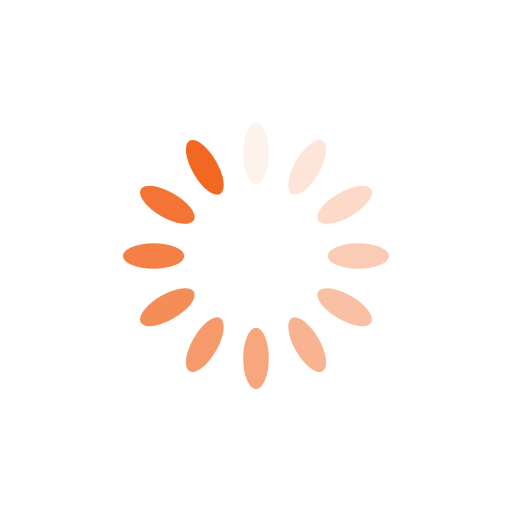
t = 0.00 s
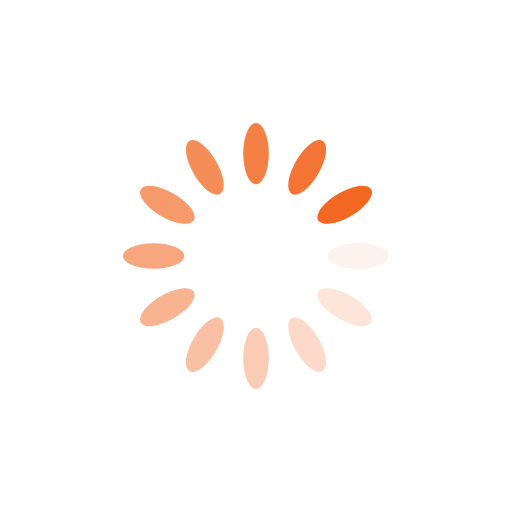
t = 0.25 s
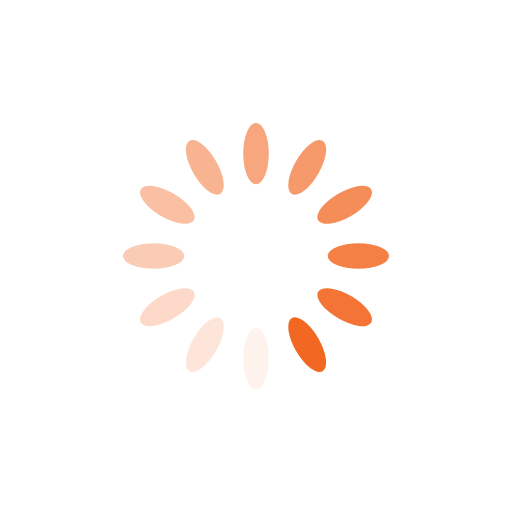
t = 0.50 s
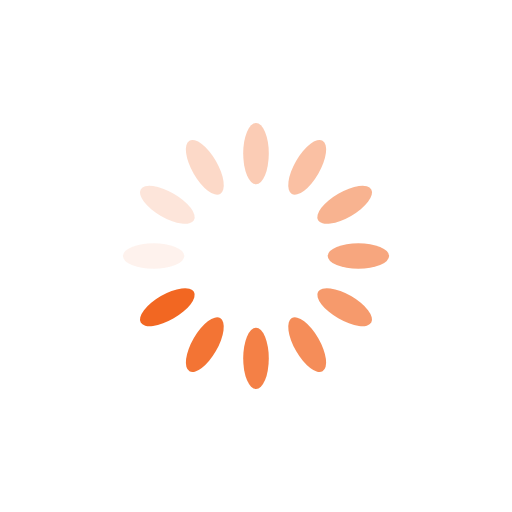
t = 0.75 s

The animated SVG that drew these frames (rendered in a browser with its animation timeline set to each time). Animation: 12 SMIL elements (animate=12); one cycle of 1.00 s, repeats indefinitely.

<?xml version="1.0" encoding="utf-8"?>
<svg xmlns="http://www.w3.org/2000/svg" xmlns:xlink="http://www.w3.org/1999/xlink" style="margin: auto; background: transparent; display: block; shape-rendering: auto;" width="200px" height="200px" viewBox="0 0 100 100" preserveAspectRatio="xMidYMid">
<g transform="rotate(0 50 50)">
  <rect x="47.5" y="24" rx="2.5" ry="6" width="5" height="12" fill="#F26722">
    <animate attributeName="opacity" values="1;0" keyTimes="0;1" dur="1s" begin="-0.9166666666666666s" repeatCount="indefinite"></animate>
  </rect>
</g><g transform="rotate(30 50 50)">
  <rect x="47.5" y="24" rx="2.5" ry="6" width="5" height="12" fill="#F26722">
    <animate attributeName="opacity" values="1;0" keyTimes="0;1" dur="1s" begin="-0.8333333333333334s" repeatCount="indefinite"></animate>
  </rect>
</g><g transform="rotate(60 50 50)">
  <rect x="47.5" y="24" rx="2.5" ry="6" width="5" height="12" fill="#F26722">
    <animate attributeName="opacity" values="1;0" keyTimes="0;1" dur="1s" begin="-0.75s" repeatCount="indefinite"></animate>
  </rect>
</g><g transform="rotate(90 50 50)">
  <rect x="47.5" y="24" rx="2.5" ry="6" width="5" height="12" fill="#F26722">
    <animate attributeName="opacity" values="1;0" keyTimes="0;1" dur="1s" begin="-0.6666666666666666s" repeatCount="indefinite"></animate>
  </rect>
</g><g transform="rotate(120 50 50)">
  <rect x="47.5" y="24" rx="2.5" ry="6" width="5" height="12" fill="#F26722">
    <animate attributeName="opacity" values="1;0" keyTimes="0;1" dur="1s" begin="-0.5833333333333334s" repeatCount="indefinite"></animate>
  </rect>
</g><g transform="rotate(150 50 50)">
  <rect x="47.5" y="24" rx="2.5" ry="6" width="5" height="12" fill="#F26722">
    <animate attributeName="opacity" values="1;0" keyTimes="0;1" dur="1s" begin="-0.5s" repeatCount="indefinite"></animate>
  </rect>
</g><g transform="rotate(180 50 50)">
  <rect x="47.5" y="24" rx="2.5" ry="6" width="5" height="12" fill="#F26722">
    <animate attributeName="opacity" values="1;0" keyTimes="0;1" dur="1s" begin="-0.4166666666666667s" repeatCount="indefinite"></animate>
  </rect>
</g><g transform="rotate(210 50 50)">
  <rect x="47.5" y="24" rx="2.5" ry="6" width="5" height="12" fill="#F26722">
    <animate attributeName="opacity" values="1;0" keyTimes="0;1" dur="1s" begin="-0.3333333333333333s" repeatCount="indefinite"></animate>
  </rect>
</g><g transform="rotate(240 50 50)">
  <rect x="47.5" y="24" rx="2.5" ry="6" width="5" height="12" fill="#F26722">
    <animate attributeName="opacity" values="1;0" keyTimes="0;1" dur="1s" begin="-0.25s" repeatCount="indefinite"></animate>
  </rect>
</g><g transform="rotate(270 50 50)">
  <rect x="47.5" y="24" rx="2.5" ry="6" width="5" height="12" fill="#F26722">
    <animate attributeName="opacity" values="1;0" keyTimes="0;1" dur="1s" begin="-0.16666666666666666s" repeatCount="indefinite"></animate>
  </rect>
</g><g transform="rotate(300 50 50)">
  <rect x="47.5" y="24" rx="2.5" ry="6" width="5" height="12" fill="#F26722">
    <animate attributeName="opacity" values="1;0" keyTimes="0;1" dur="1s" begin="-0.08333333333333333s" repeatCount="indefinite"></animate>
  </rect>
</g><g transform="rotate(330 50 50)">
  <rect x="47.5" y="24" rx="2.5" ry="6" width="5" height="12" fill="#F26722">
    <animate attributeName="opacity" values="1;0" keyTimes="0;1" dur="1s" begin="0s" repeatCount="indefinite"></animate>
  </rect>
</g>
<!-- [ldio] generated by https://loading.io/ --></svg>